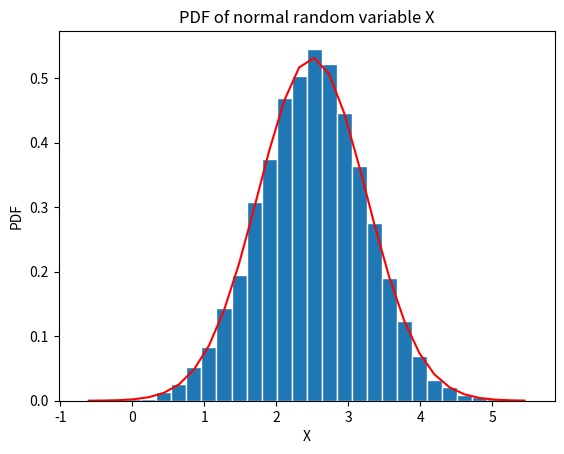

Recreate this plot in Python.
# The following code provides a way to create the bar graph of a
# normal probability
# where sigma=0.75 and mu=2.5
# The code generates n=10000 values of the random variable.

import numpy as np
import matplotlib
import matplotlib.pyplot as plt
# Generate the values of the RV X
mu=2.5; sigma = 0.75; n=10000;
x=np.random.normal(mu,sigma,n)
# Create bins and histogram
nbins=30; # Number of bins
edgecolor='w'; # Color separating bars in the bargraph
#
bins=[float(x) for x in np.linspace(np.amin(x), np.amax(x),nbins+1)]
h1, bin_edges = np.histogram(x,bins,density=True)
# Define points on the horizontal axis
be1=bin_edges[0:np.size(bin_edges)-1]
be2=bin_edges[1:np.size(bin_edges)]
b1=(be1+be2)/2
barwidth=b1[1]-b1[0] # Width of bars in the bargraph
plt.close('all')

# PLOT THE BAR GRAPH
fig1=plt.figure(1)
plt.bar(b1,h1, width=barwidth, edgecolor=edgecolor)

#PLOT THE UNIFORM PDF
def NormalPDF(mu,sigma,x):
    f=(1/(sigma*(np.sqrt(2*np.pi))))*(np.exp(-((x-mu)**2)/(2*sigma**2))) *np.ones(np.size(x))
    return f
f=NormalPDF(mu,sigma,b1)
plt.plot(b1,f,'r')
plt.title('PDF of normal random variable X')
plt.xlabel('X')
plt.ylabel('PDF')
plt.show()

#CALCULATE THE MEAN AND STANDARD DEVIATION
mu_x=np.mean(x)
sig_x=np.std(x)
print('mu_x = ', mu_x)
print('sig_x = ',sig_x)